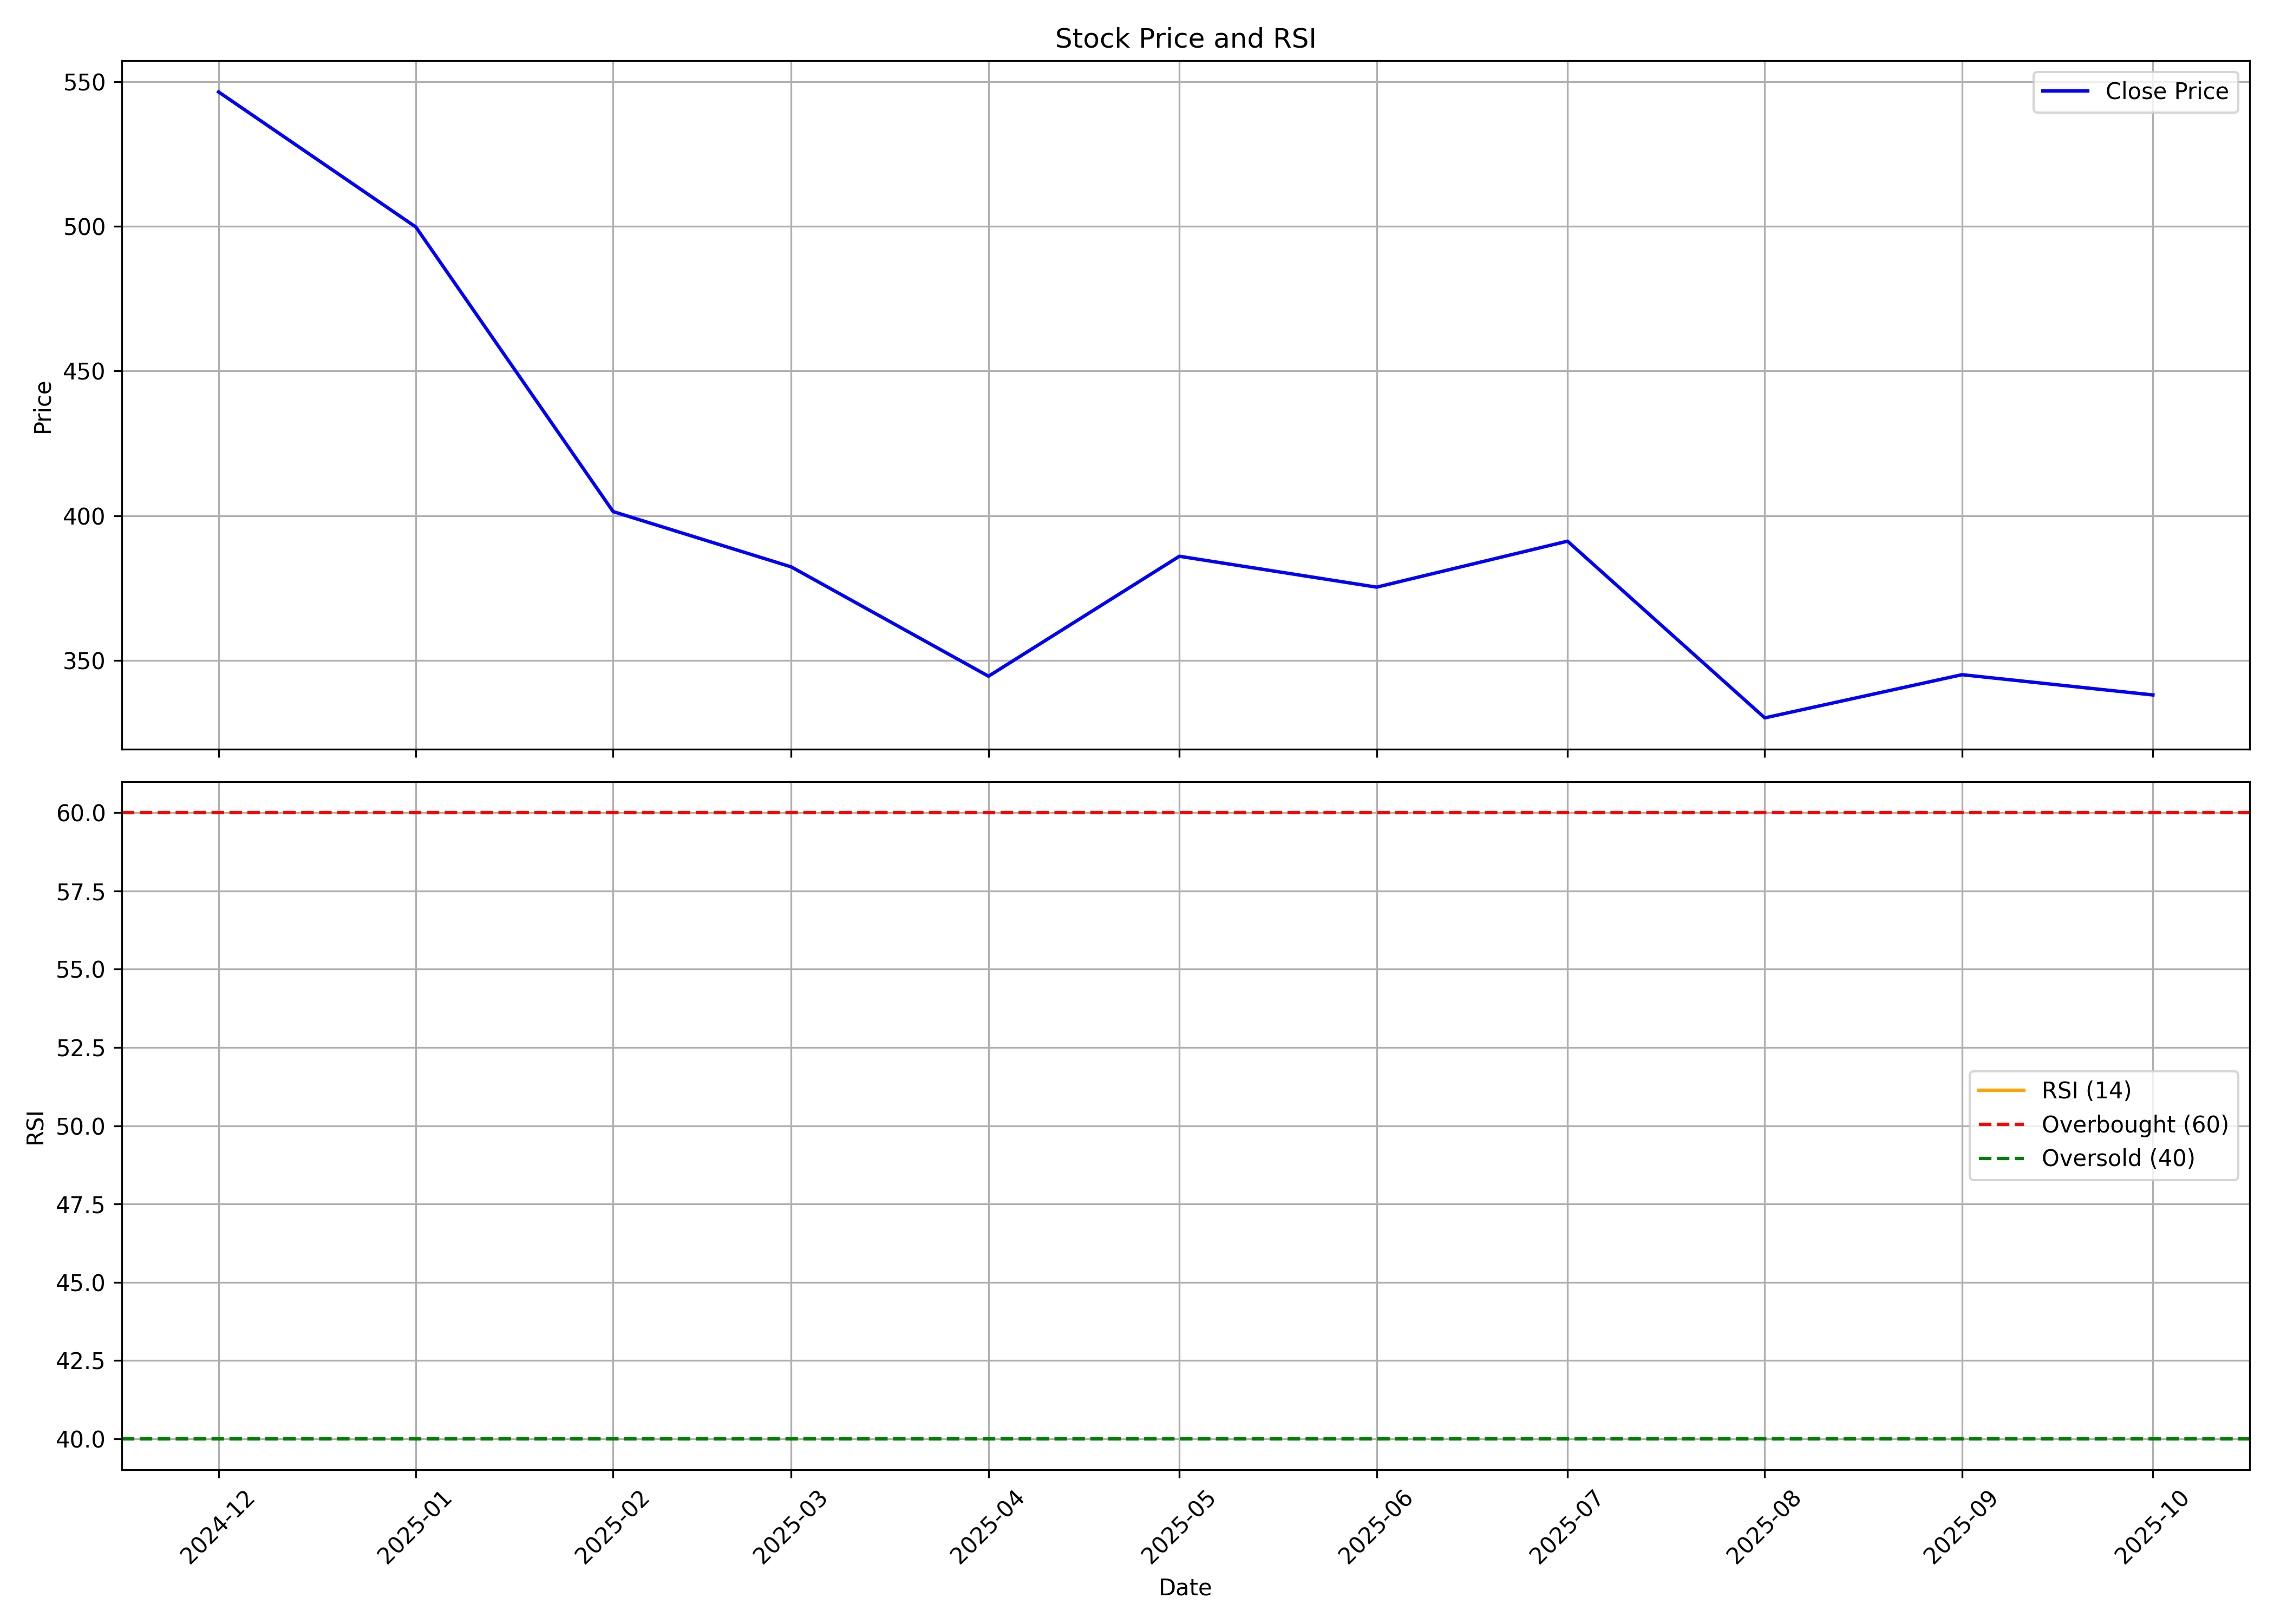

The data file committed next to this chart (first rows):
, date, symbol, open, high, low, close, volume, rsi
0, 2024-12-01, IGIL, 503.1, 602.7, 452.8, 546.4, 139035576, 
1, 2025-01-01, IGIL, 553.4, 633.6, 463.6, 499.8, 78321370, 
2, 2025-02-01, IGIL, 500.1, 534.7, 384, 401.5, 30899007, 
3, 2025-03-01, IGIL, 382.1, 395.4, 279.9, 382.3, 62515561, 
4, 2025-04-01, IGIL, 377.7, 403.8, 325.4, 344.6, 34583604, 
5, 2025-05-01, IGIL, 343.5, 388.1, 320.3, 386, 20040133, 
6, 2025-06-01, IGIL, 397.9, 421.2, 338.9, 375.3, 21518764, 
7, 2025-07-01, IGIL, 376.6, 438.7, 357.3, 391.2, 23134942, 
8, 2025-08-01, IGIL, 393.1, 394.9, 325.6, 330.2, 13503317, 
9, 2025-09-01, IGIL, 339.8, 392.0, 333.1, 345.1, 13970307, 
10, 2025-10-01, IGIL, 347.0, 368.5, 331.6, 338.1, 7271747, 
